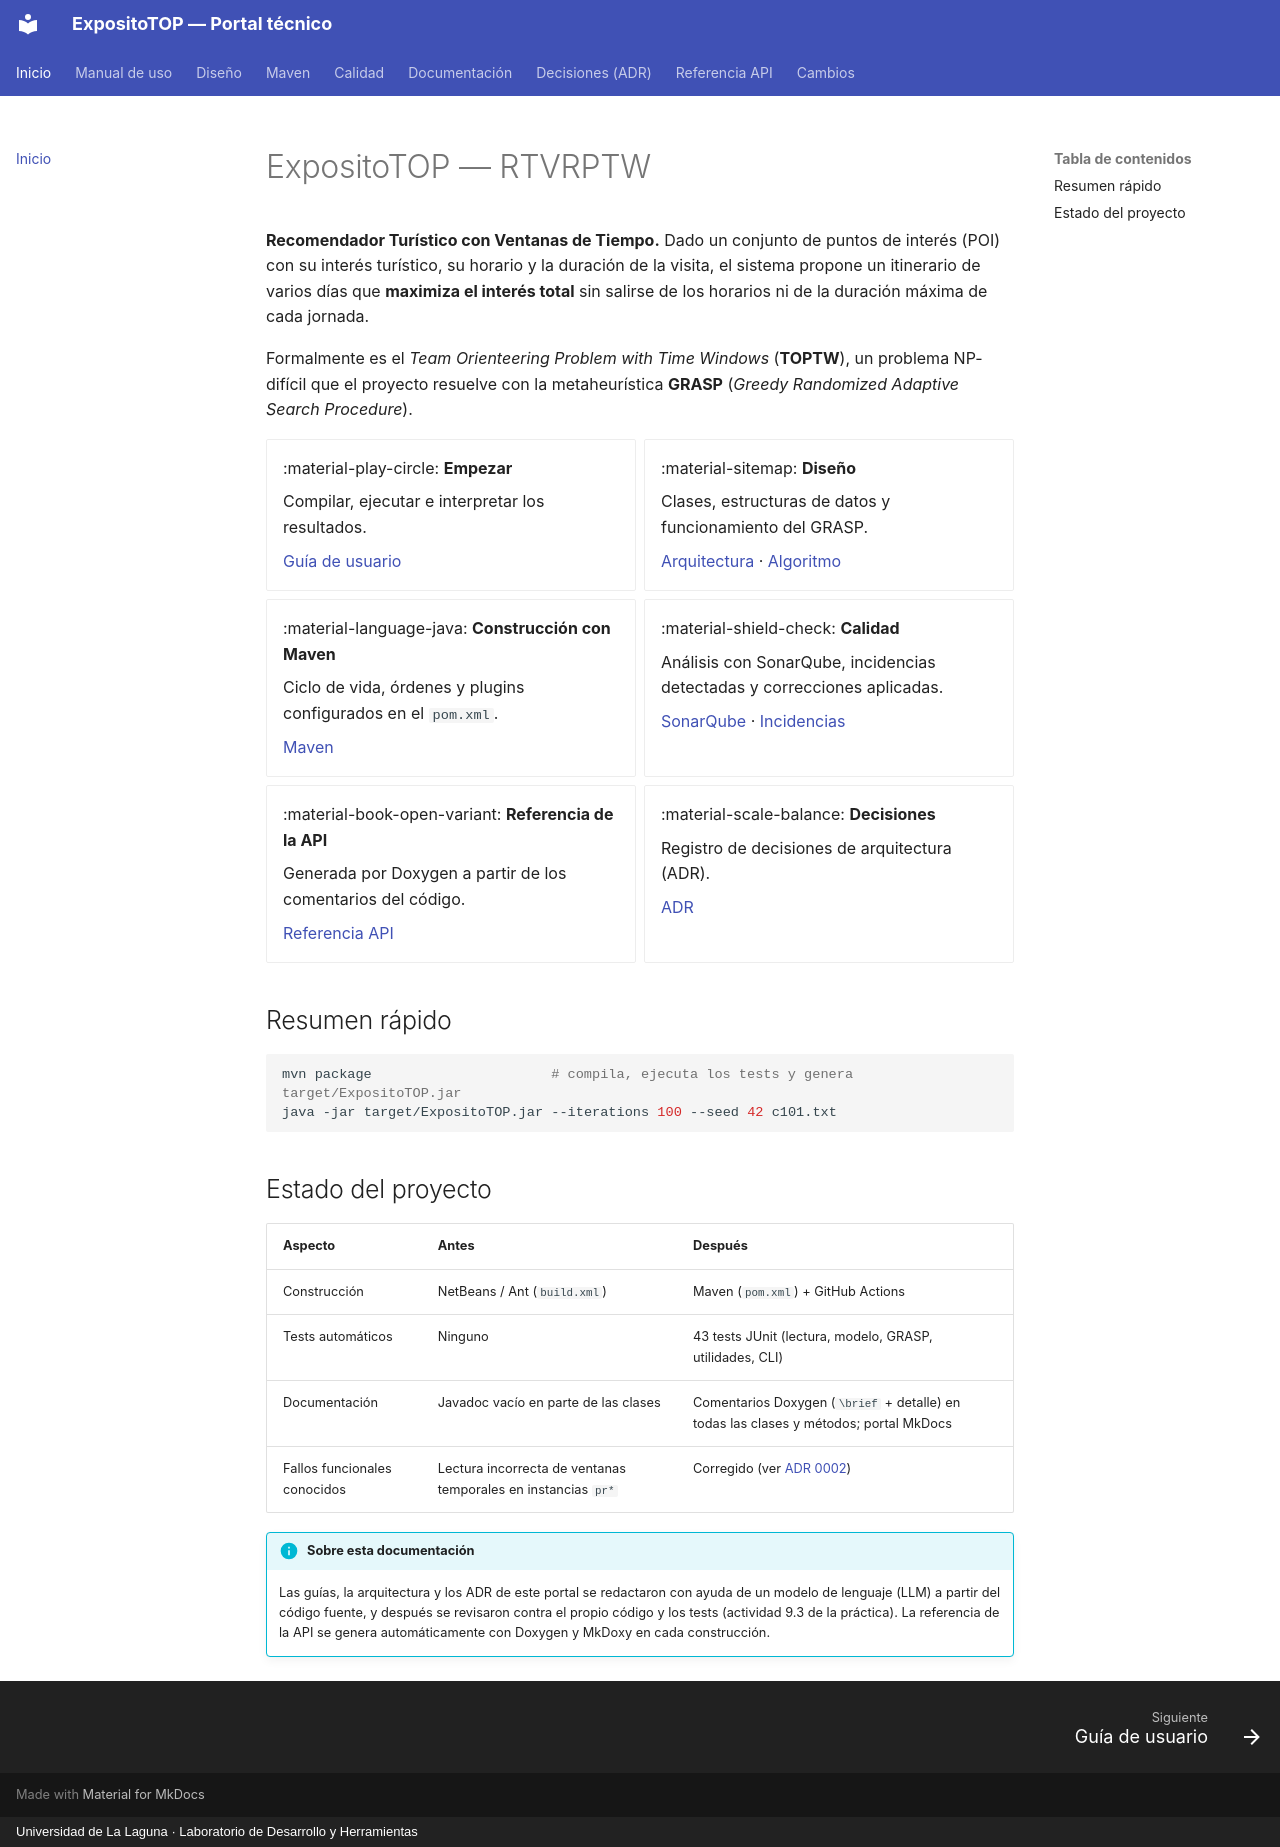

repository: Andreaavr/ExpositoTOP · page: index.html · generator: mkdocs · copyright: Universidad de La Laguna · Laboratorio de Desarrollo y Herramientas

# ExpositoTOP — RTVRPTW

**Recomendador Turístico con Ventanas de Tiempo.** Dado un conjunto de puntos de interés (POI)
con su interés turístico, su horario y la duración de la visita, el sistema propone un
itinerario de varios días que **maximiza el interés total** sin salirse de los horarios ni
de la duración máxima de cada jornada.

Formalmente es el *Team Orienteering Problem with Time Windows* (**TOPTW**), un problema
NP-difícil que el proyecto resuelve con la metaheurística **GRASP** (*Greedy Randomized
Adaptive Search Procedure*).

<div class="grid cards" markdown>

-   :material-play-circle: **Empezar**

    Compilar, ejecutar e interpretar los resultados.

    [Guía de usuario](guia-usuario.md)

-   :material-sitemap: **Diseño**

    Clases, estructuras de datos y funcionamiento del GRASP.

    [Arquitectura](arquitectura.md) · [Algoritmo](algoritmo.md)

-   :material-language-java: **Construcción con Maven**

    Ciclo de vida, órdenes y plugins configurados en el `pom.xml`.

    [Maven](maven/index.md)

-   :material-shield-check: **Calidad**

    Análisis con SonarQube, incidencias detectadas y correcciones aplicadas.

    [SonarQube](calidad/sonarqube.md) · [Incidencias](calidad/incidencias.md)

-   :material-book-open-variant: **Referencia de la API**

    Generada por Doxygen a partir de los comentarios del código.

    [Referencia API](api-referencia.md)

-   :material-scale-balance: **Decisiones**

    Registro de decisiones de arquitectura (ADR).

    [ADR](adr/index.md)

</div>

## Resumen rápido

```bash
mvn package                      # compila, ejecuta los tests y genera target/ExpositoTOP.jar
java -jar target/ExpositoTOP.jar --iterations 100 --seed 42 c101.txt
```

## Estado del proyecto

| Aspecto | Antes | Después |
|---|---|---|
| Construcción | NetBeans / Ant (`build.xml`) | Maven (`pom.xml`) + GitHub Actions |
| Tests automáticos | Ninguno | 43 tests JUnit (lectura, modelo, GRASP, utilidades, CLI) |
| Documentación | Javadoc vacío en parte de las clases | Comentarios Doxygen (`\brief` + detalle) en todas las clases y métodos; portal MkDocs |
| Fallos funcionales conocidos | Lectura incorrecta de ventanas temporales en instancias `pr*` | Corregido (ver [ADR 0002](adr/0002-ventana-temporal-ultimos-campos.md)) |

!!! info "Sobre esta documentación"
    Las guías, la arquitectura y los ADR de este portal se redactaron con ayuda de un modelo
    de lenguaje (LLM) a partir del código fuente, y después se revisaron contra el propio código
    y los tests (actividad 9.3 de la práctica). La referencia de la API se genera
    automáticamente con Doxygen y MkDoxy en cada construcción.
